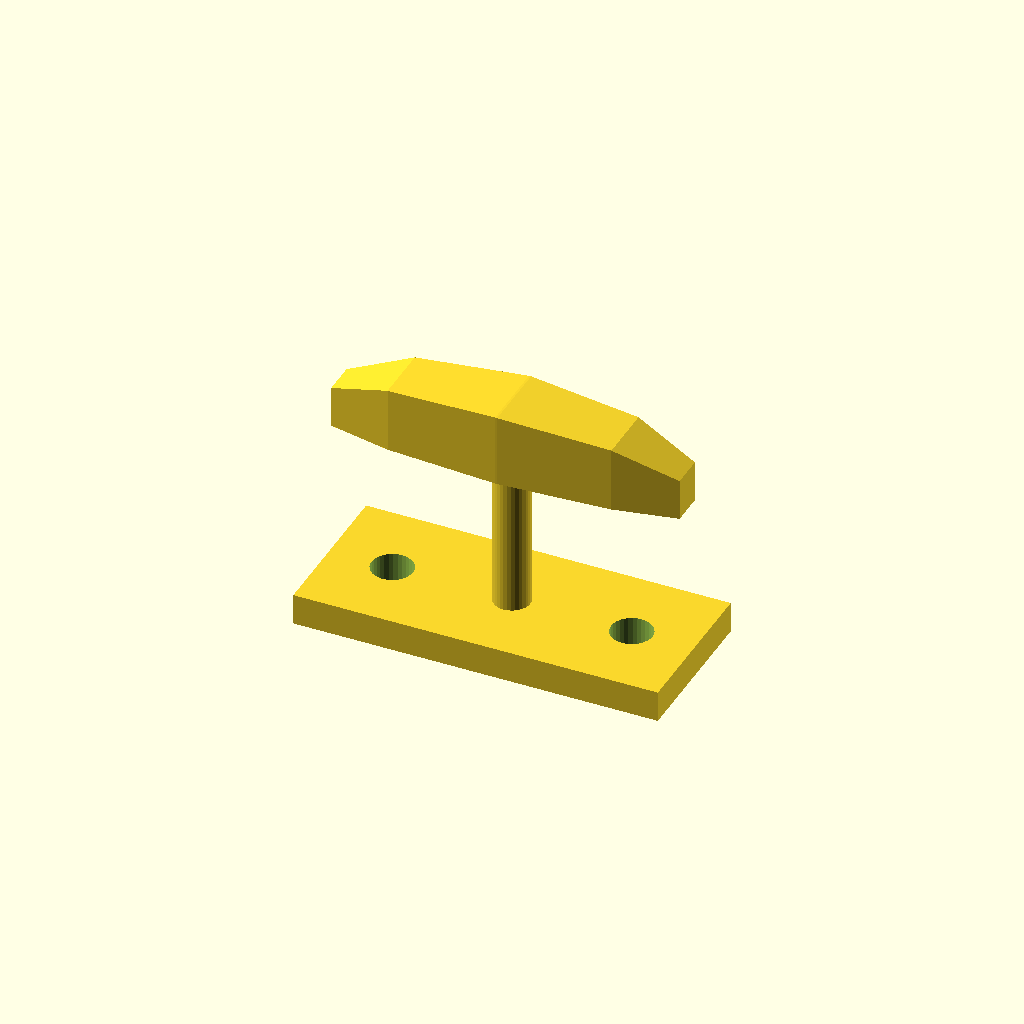
Cell 1: the model at its default parameters.
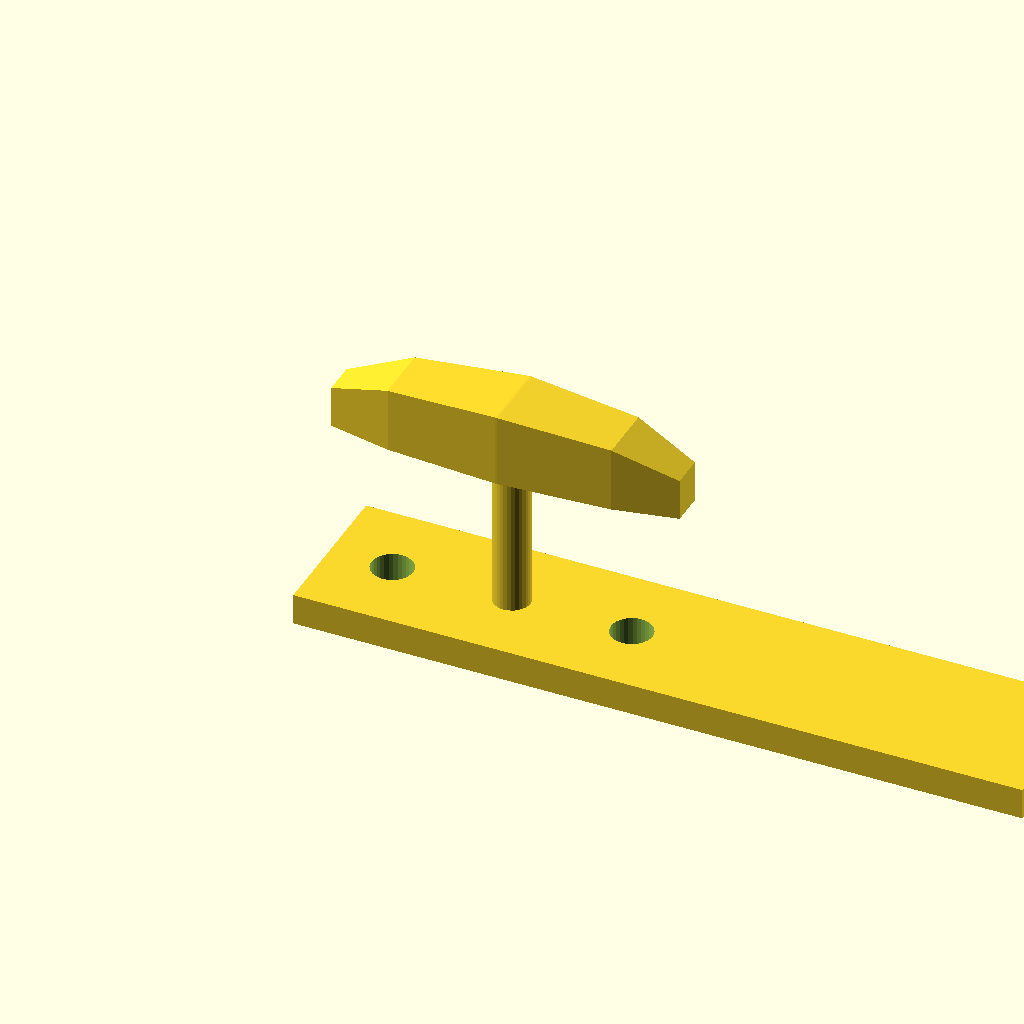
Cell 2 — base_l set to 140, the other parameters unchanged.
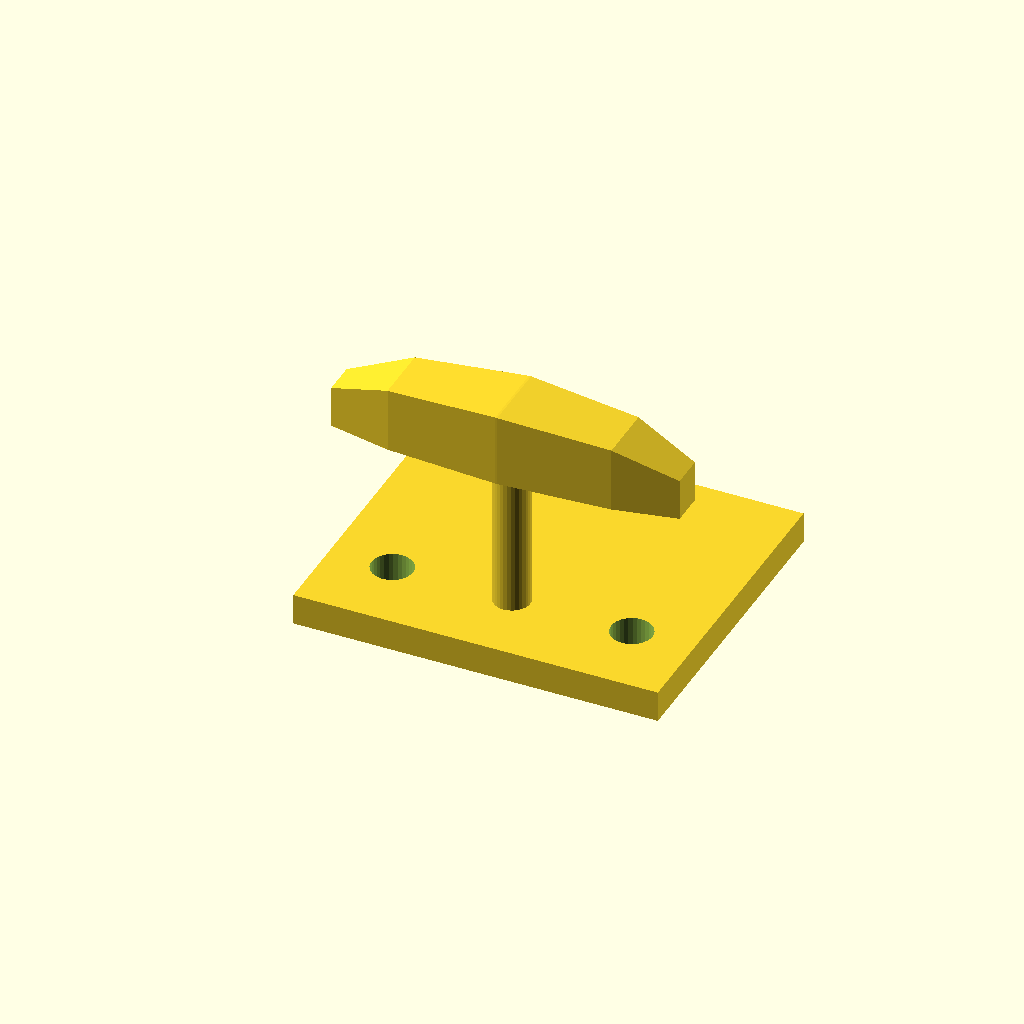
Cell 3: the same model with base_w = 60.
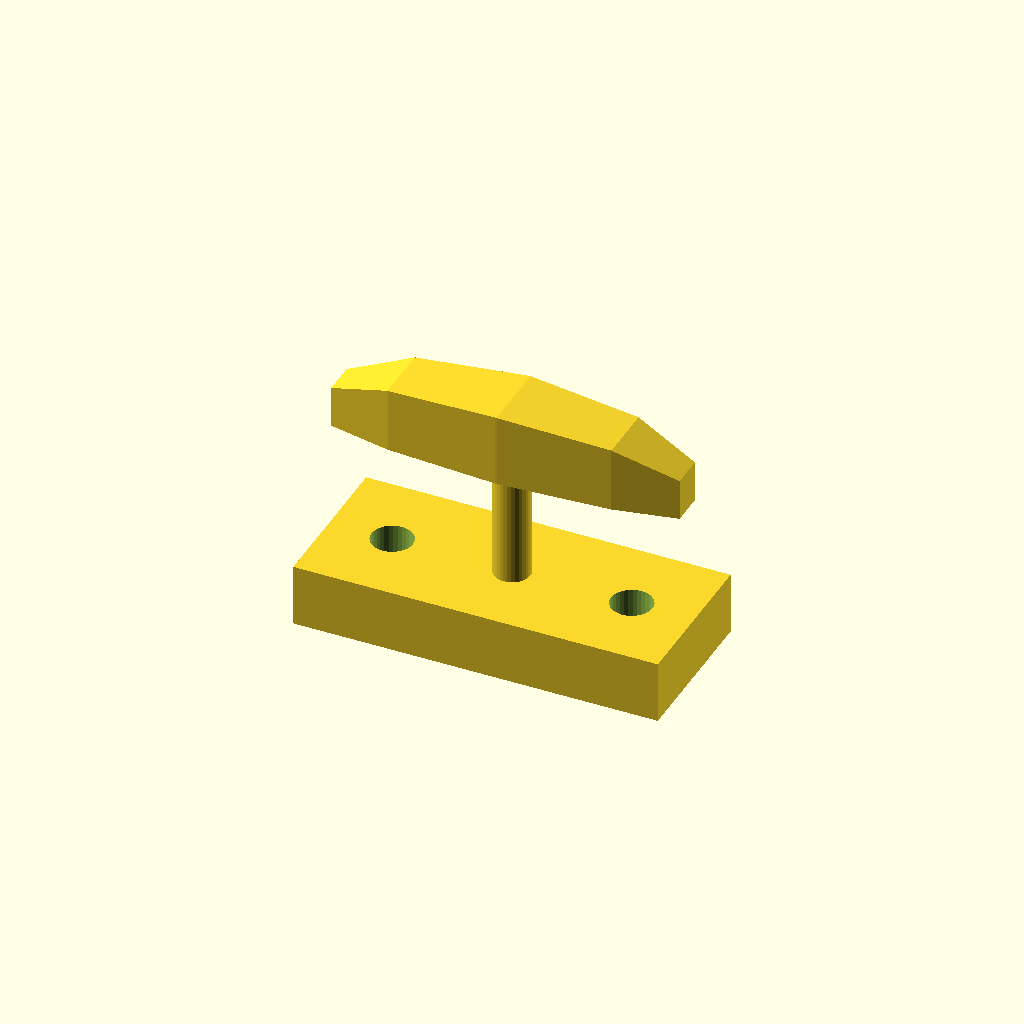
Cell 4: base_t = 12 (everything else at default).
One fixed orthographic camera (rotation 55°, 0°, 25°; colour scheme Cornfield) for every cell.
Source of the model, optional_data/data/gen3/cleats/part_0094.scad:
$fn = 32;

// ----------------------------------------------------------------------
// Boat cleat: 70 mm base, horn 42 mm up
// ----------------------------------------------------------------------

// --- parameters (mm) ---
base_l = 70;              // base length
base_w = 30;              // base width
base_t = 6;               // base thickness
horn_len = 66.5;          // horn length
horn_d = 14;              // horn diameter at the middle
horn_z = 42;              // horn axis height
end_drop = 6;             // how far the horn tips drop
post_d = 7;               // centre post diameter
holes_d = 7.94;           // fixing holes
hole_x = 23;              // fixing hole spacing

difference() {
  union() {
    translate([-35, -15, 0]) cube([base_l, base_w, base_t]);
    /* centre post, sunk 1 mm into the base */
    translate([0, 0, 5]) cylinder(h = 37, d = post_d);
    /* horn: a hull chain of boxes, full in the middle and lighter at the tips */
    hull() {
      translate([-33.25, -3.15, 35]) cube([0.4, 6.3, 8], center = false);
      translate([-21.28, -5.6, 35]) cube([0.4, 11.2, 12.5], center = false);
    }
    hull() {
      translate([-21.28, -5.6, 35]) cube([0.4, 11.2, 12.5], center = false);
      translate([0, -7, 35]) cube([0.4, 14, 14], center = false);
    }
    hull() {
      translate([0, -7, 35]) cube([0.4, 14, 14], center = false);
      translate([21.28, -5.6, 35]) cube([0.4, 11.2, 12.5], center = false);
    }
    hull() {
      translate([21.28, -5.6, 35]) cube([0.4, 11.2, 12.5], center = false);
      translate([33.25, -3.15, 35]) cube([0.4, 6.3, 8], center = false);
    }
  }
  translate([-23, 0, -2.5]) cylinder(h = base_t + 5, d = holes_d);
  translate([23, 0, -2.5]) cylinder(h = base_t + 5, d = holes_d);
}
Parameter table extracted from the source (name, type, default, range or options):
base_l: number, default 70
base_w: number, default 30
base_t: number, default 6
horn_len: number, default 66.5
horn_d: number, default 14
horn_z: number, default 42
end_drop: number, default 6
post_d: number, default 7
holes_d: number, default 7.94
hole_x: number, default 23
